Labelled photos from "processed", an image-classification folder in CKAbundant/Project. The possible labels are: bulbasaur, charmander, mewtwo, pikachu, squirtle.

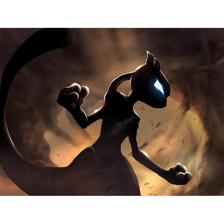
Label: mewtwo

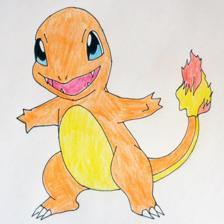
Label: charmander

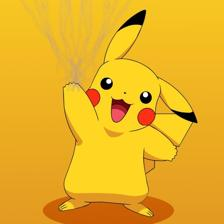
Label: pikachu

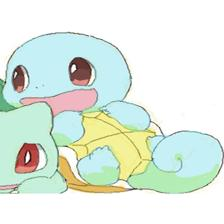
Label: squirtle

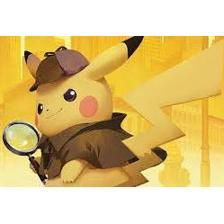
Label: pikachu

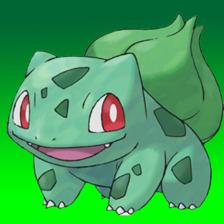
Label: bulbasaur
